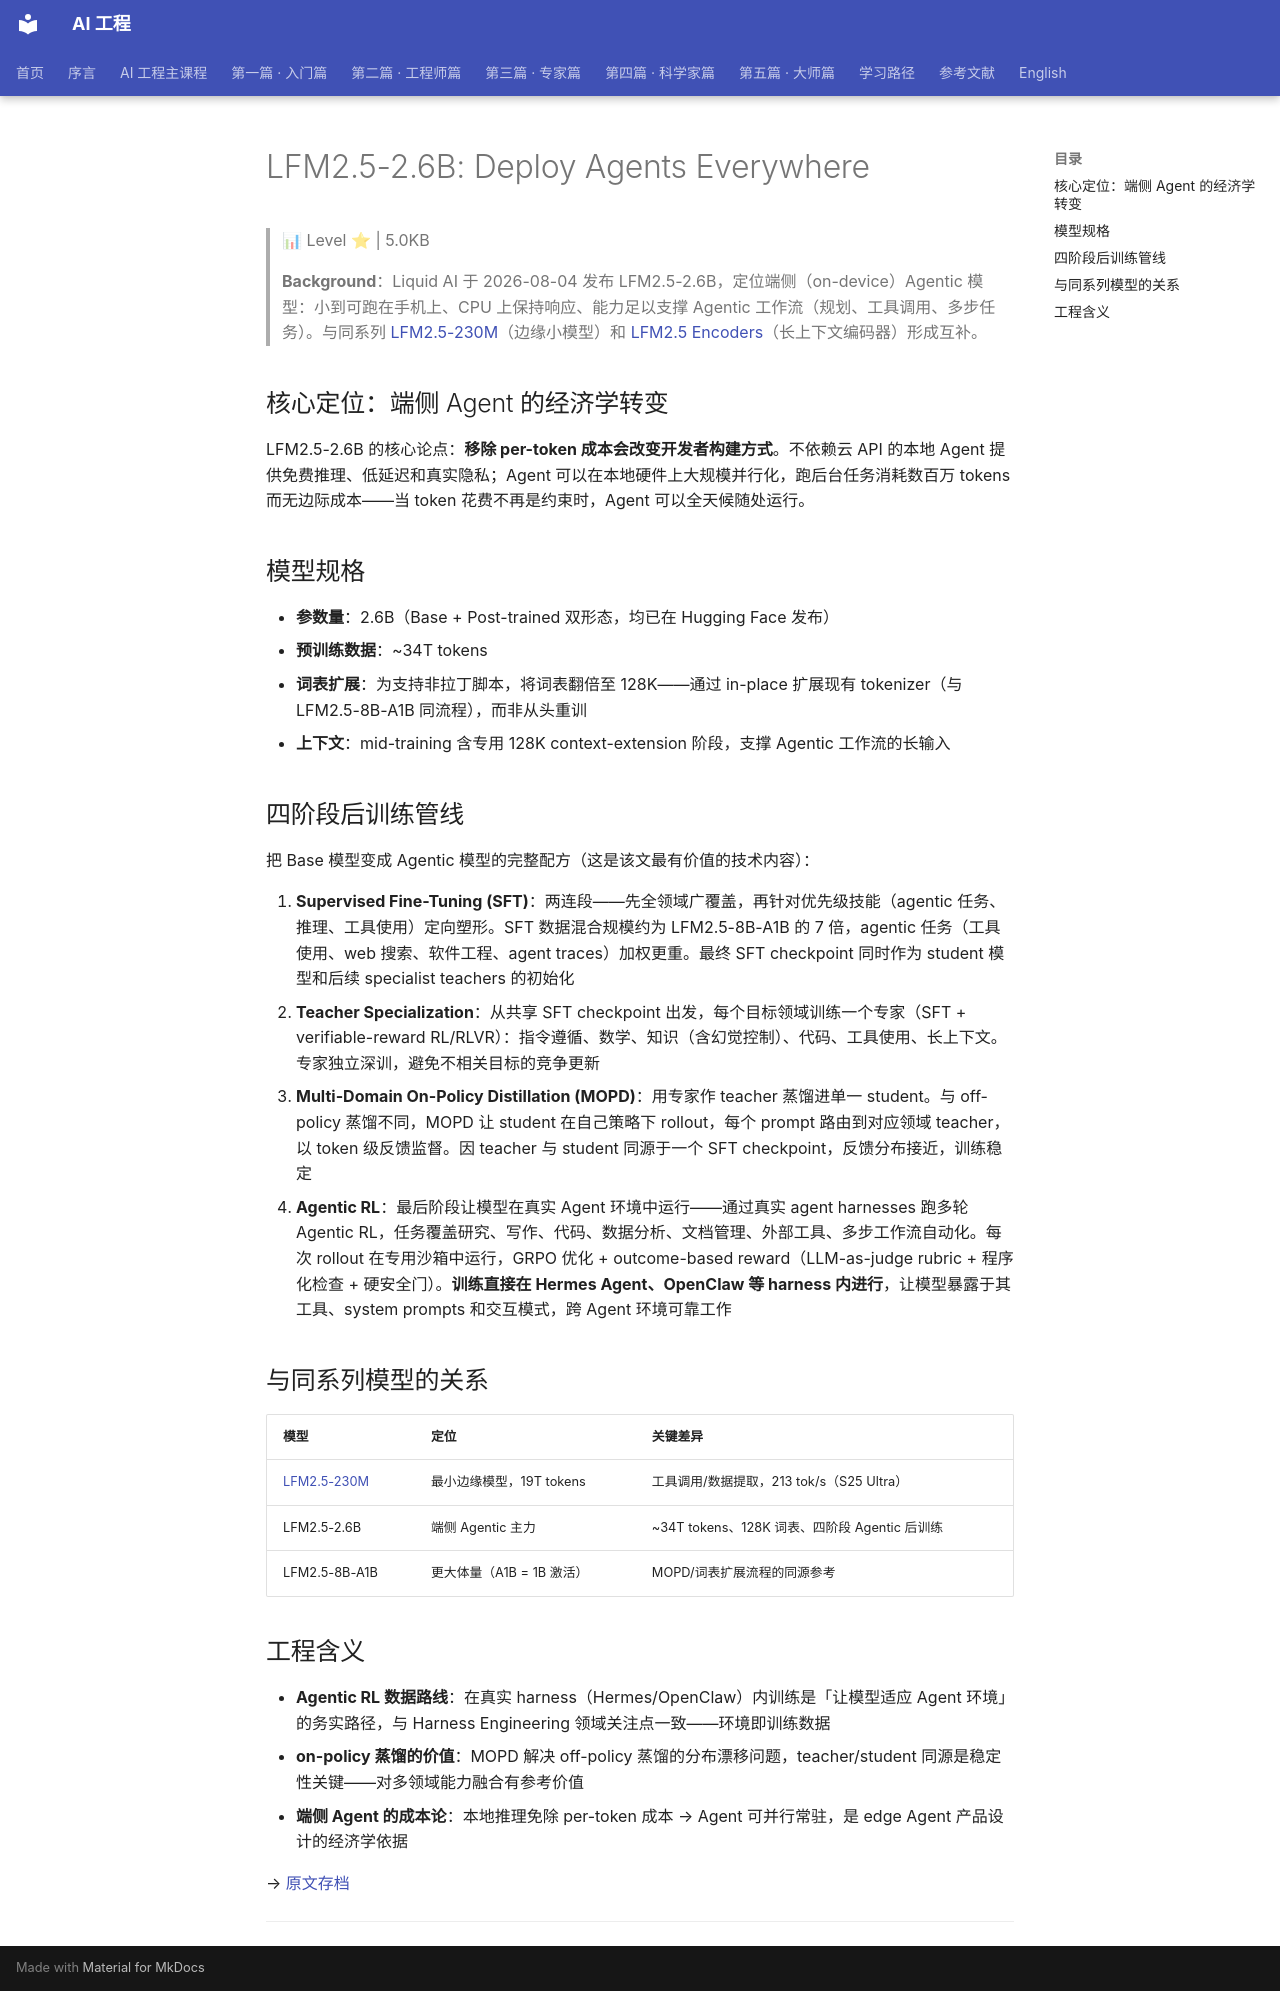

repository: QianJinGuo/wiki-book · page: ch04/019-lfm2-5-2-6b-deploy-agents-everywhere.html · generator: mkdocs

# LFM2.5-2.6B: Deploy Agents Everywhere

> 📊 Level ⭐ | 5.0KB

> **Background**：Liquid AI 于 2026-08-04 发布 LFM2.5-2.6B，定位端侧（on-device）Agentic 模型：小到可跑在手机上、CPU 上保持响应、能力足以支撑 Agentic 工作流（规划、工具调用、多步任务）。与同系列 [LFM2.5-230M](https://github.com/QianJinGuo/wiki-public/blob/main/entities/liquid-ai-lfm2-5-230m.md)（边缘小模型）和 [LFM2.5 Encoders](https://github.com/QianJinGuo/wiki-public/blob/main/entities/liquid-ai-lfm2-5-encoders-fast-long-context-cpu.md)（长上下文编码器）形成互补。

## 核心定位：端侧 Agent 的经济学转变

LFM2.5-2.6B 的核心论点：**移除 per-token 成本会改变开发者构建方式**。不依赖云 API 的本地 Agent 提供免费推理、低延迟和真实隐私；Agent 可以在本地硬件上大规模并行化，跑后台任务消耗数百万 tokens 而无边际成本——当 token 花费不再是约束时，Agent 可以全天候随处运行。

## 模型规格

- **参数量**：2.6B（Base + Post-trained 双形态，均已在 Hugging Face 发布）
- **预训练数据**：~34T tokens
- **词表扩展**：为支持非拉丁脚本，将词表翻倍至 128K——通过 in-place 扩展现有 tokenizer（与 LFM2.5-8B-A1B 同流程），而非从头重训
- **上下文**：mid-training 含专用 128K context-extension 阶段，支撑 Agentic 工作流的长输入

## 四阶段后训练管线

把 Base 模型变成 Agentic 模型的完整配方（这是该文最有价值的技术内容）：

1. **Supervised Fine-Tuning (SFT)**：两连段——先全领域广覆盖，再针对优先级技能（agentic 任务、推理、工具使用）定向塑形。SFT 数据混合规模约为 LFM2.5-8B-A1B 的 7 倍，agentic 任务（工具使用、web 搜索、软件工程、agent traces）加权更重。最终 SFT checkpoint 同时作为 student 模型和后续 specialist teachers 的初始化
2. **Teacher Specialization**：从共享 SFT checkpoint 出发，每个目标领域训练一个专家（SFT + verifiable-reward RL/RLVR）：指令遵循、数学、知识（含幻觉控制）、代码、工具使用、长上下文。专家独立深训，避免不相关目标的竞争更新
3. **Multi-Domain On-Policy Distillation (MOPD)**：用专家作 teacher 蒸馏进单一 student。与 off-policy 蒸馏不同，MOPD 让 student 在自己策略下 rollout，每个 prompt 路由到对应领域 teacher，以 token 级反馈监督。因 teacher 与 student 同源于一个 SFT checkpoint，反馈分布接近，训练稳定
4. **Agentic RL**：最后阶段让模型在真实 Agent 环境中运行——通过真实 agent harnesses 跑多轮 Agentic RL，任务覆盖研究、写作、代码、数据分析、文档管理、外部工具、多步工作流自动化。每次 rollout 在专用沙箱中运行，GRPO 优化 + outcome-based reward（LLM-as-judge rubric + 程序化检查 + 硬安全门）。**训练直接在 Hermes Agent、OpenClaw 等 harness 内进行**，让模型暴露于其工具、system prompts 和交互模式，跨 Agent 环境可靠工作

## 与同系列模型的关系

| 模型 | 定位 | 关键差异 |
|------|------|----------|
| [LFM2.5-230M](https://github.com/QianJinGuo/wiki-public/blob/main/entities/liquid-ai-lfm2-5-230m.md) | 最小边缘模型，19T tokens | 工具调用/数据提取，213 tok/s（S25 Ultra） |
| LFM2.5-2.6B | 端侧 Agentic 主力 | ~34T tokens、128K 词表、四阶段 Agentic 后训练 |
| LFM2.5-8B-A1B | 更大体量（A1B = 1B 激活） | MOPD/词表扩展流程的同源参考 |

## 工程含义

- **Agentic RL 数据路线**：在真实 harness（Hermes/OpenClaw）内训练是「让模型适应 Agent 环境」的务实路径，与 Harness Engineering 领域关注点一致——环境即训练数据
- **on-policy 蒸馏的价值**：MOPD 解决 off-policy 蒸馏的分布漂移问题，teacher/student 同源是稳定性关键——对多领域能力融合有参考价值
- **端侧 Agent 的成本论**：本地推理免除 per-token 成本 → Agent 可并行常驻，是 edge Agent 产品设计的经济学依据

→ [原文存档](https://www.liquid.ai/blog/lfm2-5-2-6b)

---
